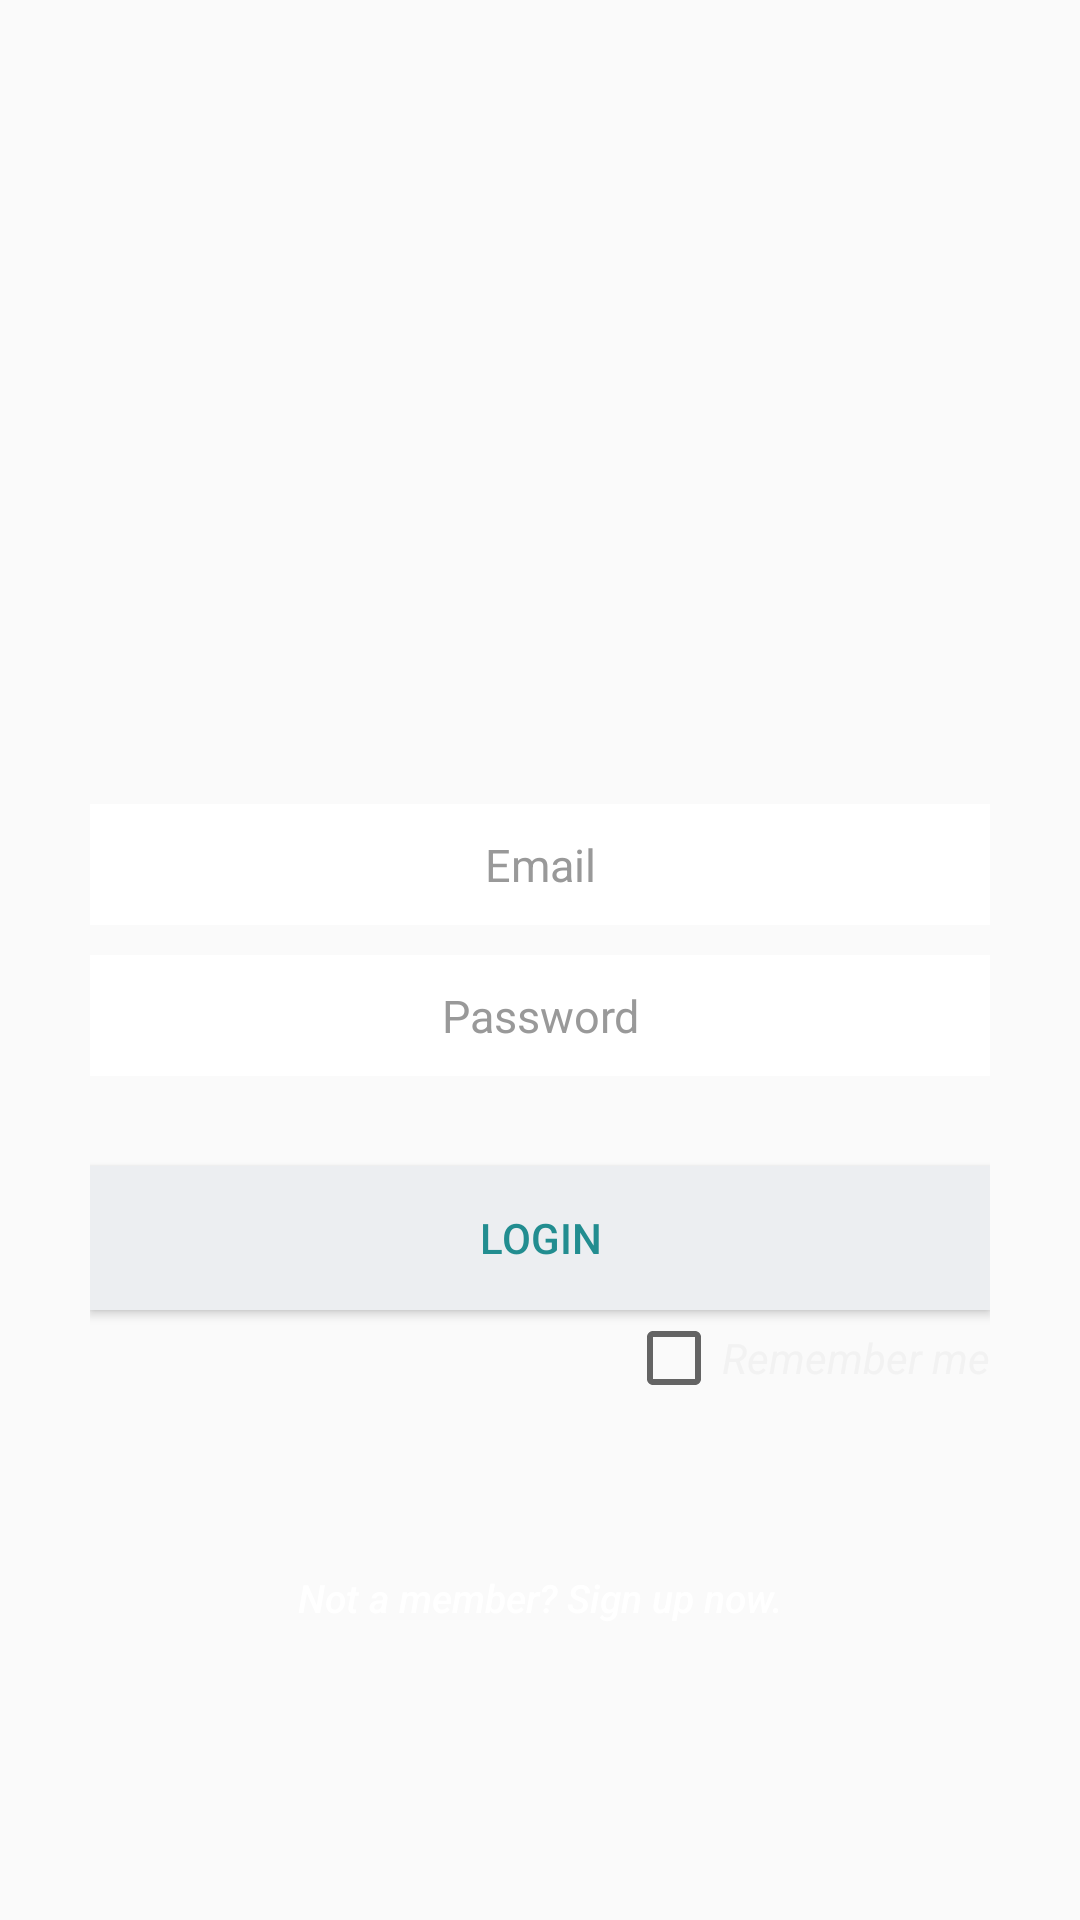

This screen was rendered from an Android layout file. Write that file and the resources it references.
<!-- AndroidManifest.xml: application theme AppTheme -->
<!-- res/layout/activity_login.xml -->
<?xml version="1.0" encoding="utf-8"?>
<LinearLayout xmlns:android="http://schemas.android.com/apk/res/android"
    android:layout_width="fill_parent"
    android:layout_height="fill_parent"
    android:background="@drawable/bkk2"
    android:gravity="center"
    android:orientation="vertical"
    android:padding="10dp" >

    <ImageView
        android:layout_width="200dp"
        android:layout_height="185dp"
        android:id="@+id/imageView2"
        android:src="@drawable/logo" />

    <LinearLayout
        android:layout_width="fill_parent"
        android:layout_height="wrap_content"
        android:layout_gravity="center"
        android:orientation="vertical"
        android:paddingLeft="20dp"
        android:paddingRight="20dp" >

        <EditText
            android:id="@+id/email"
            android:layout_width="fill_parent"
            android:layout_height="wrap_content"
            android:layout_marginBottom="10dp"
            android:background="@color/white"
            android:hint="@string/hint_email"
            android:inputType="textEmailAddress"
            android:padding="10dp"
            android:singleLine="true"
            android:textColor="@color/input_login"
            android:textColorHint="@color/input_login_hint"
            android:gravity="center_horizontal"
            android:textSize="15dp" />

        <EditText
            android:id="@+id/password"
            android:layout_width="fill_parent"
            android:layout_height="wrap_content"
            android:layout_marginBottom="10dp"
            android:background="@color/white"
            android:hint="@string/hint_password"
            android:inputType="textPassword"
            android:padding="10dp"
            android:singleLine="true"
            android:textColor="@color/input_login"
            android:textColorHint="@color/input_login_hint"
            android:gravity="center_horizontal"
            android:theme="@style/AppTheme"
            android:typeface="sans"
            android:textSize="15dp" />

        

        <Button
            android:id="@+id/btnLogin"
            android:layout_width="fill_parent"
            android:layout_height="wrap_content"
            android:layout_marginTop="20dip"
            android:background="@color/btn_login_bg"
            android:text="@string/btn_login"
            android:textColor="@color/btn_login" />

        

        <CheckBox
            android:layout_width="wrap_content"
            android:layout_height="wrap_content"
            android:text="Remember me"
            android:id="@+id/checkBox"
            android:textColor="#f2f2f2"
            android:checked="false"
            android:textColorHint="#FFFFFF"
            android:textColorLink="#FFFFFF"
            android:textColorHighlight="#FFFFFF"
            android:singleLine="false"
            android:theme="@style/AppTheme"
            android:textStyle="italic"
            android:layout_gravity="right" />

        <Button
            android:id="@+id/btnLinkToRegisterScreen"
            android:layout_width="fill_parent"
            android:layout_height="wrap_content"
            android:layout_marginTop="40dip"
            android:background="@null"
            android:text="@string/btn_link_to_register"
            android:textAllCaps="false"
            android:textColor="@color/white"
            android:textSize="13dp"
            android:textStyle="italic" />

    </LinearLayout>

</LinearLayout>
<!-- resources referenced by this layout -->
<resources>
  <color name="btn_login">#228d90</color>
  <color name="btn_login_bg">#eceef1</color>
  <color name="input_login">#222222</color>
  <color name="input_login_hint">#999999</color>
  <color name="white">#ffffff</color>
  <string name="btn_link_to_register">Not a member? Sign up now.</string>
  <string name="btn_login">LOGIN</string>
  <string name="hint_email">Email</string>
  <string name="hint_password">Password</string>
  <style name="AppTheme" parent="Theme.AppCompat.Light.NoActionBar">
          <item name="windowActionBar">false</item>
          <item name="windowNoTitle">true</item>
      </style>
  <style name="Theme.AppCompat.Light.NoActionBar">
          <item name="windowActionBar">false</item>
          <item name="windowNoTitle">true</item>
      </style>
</resources>
